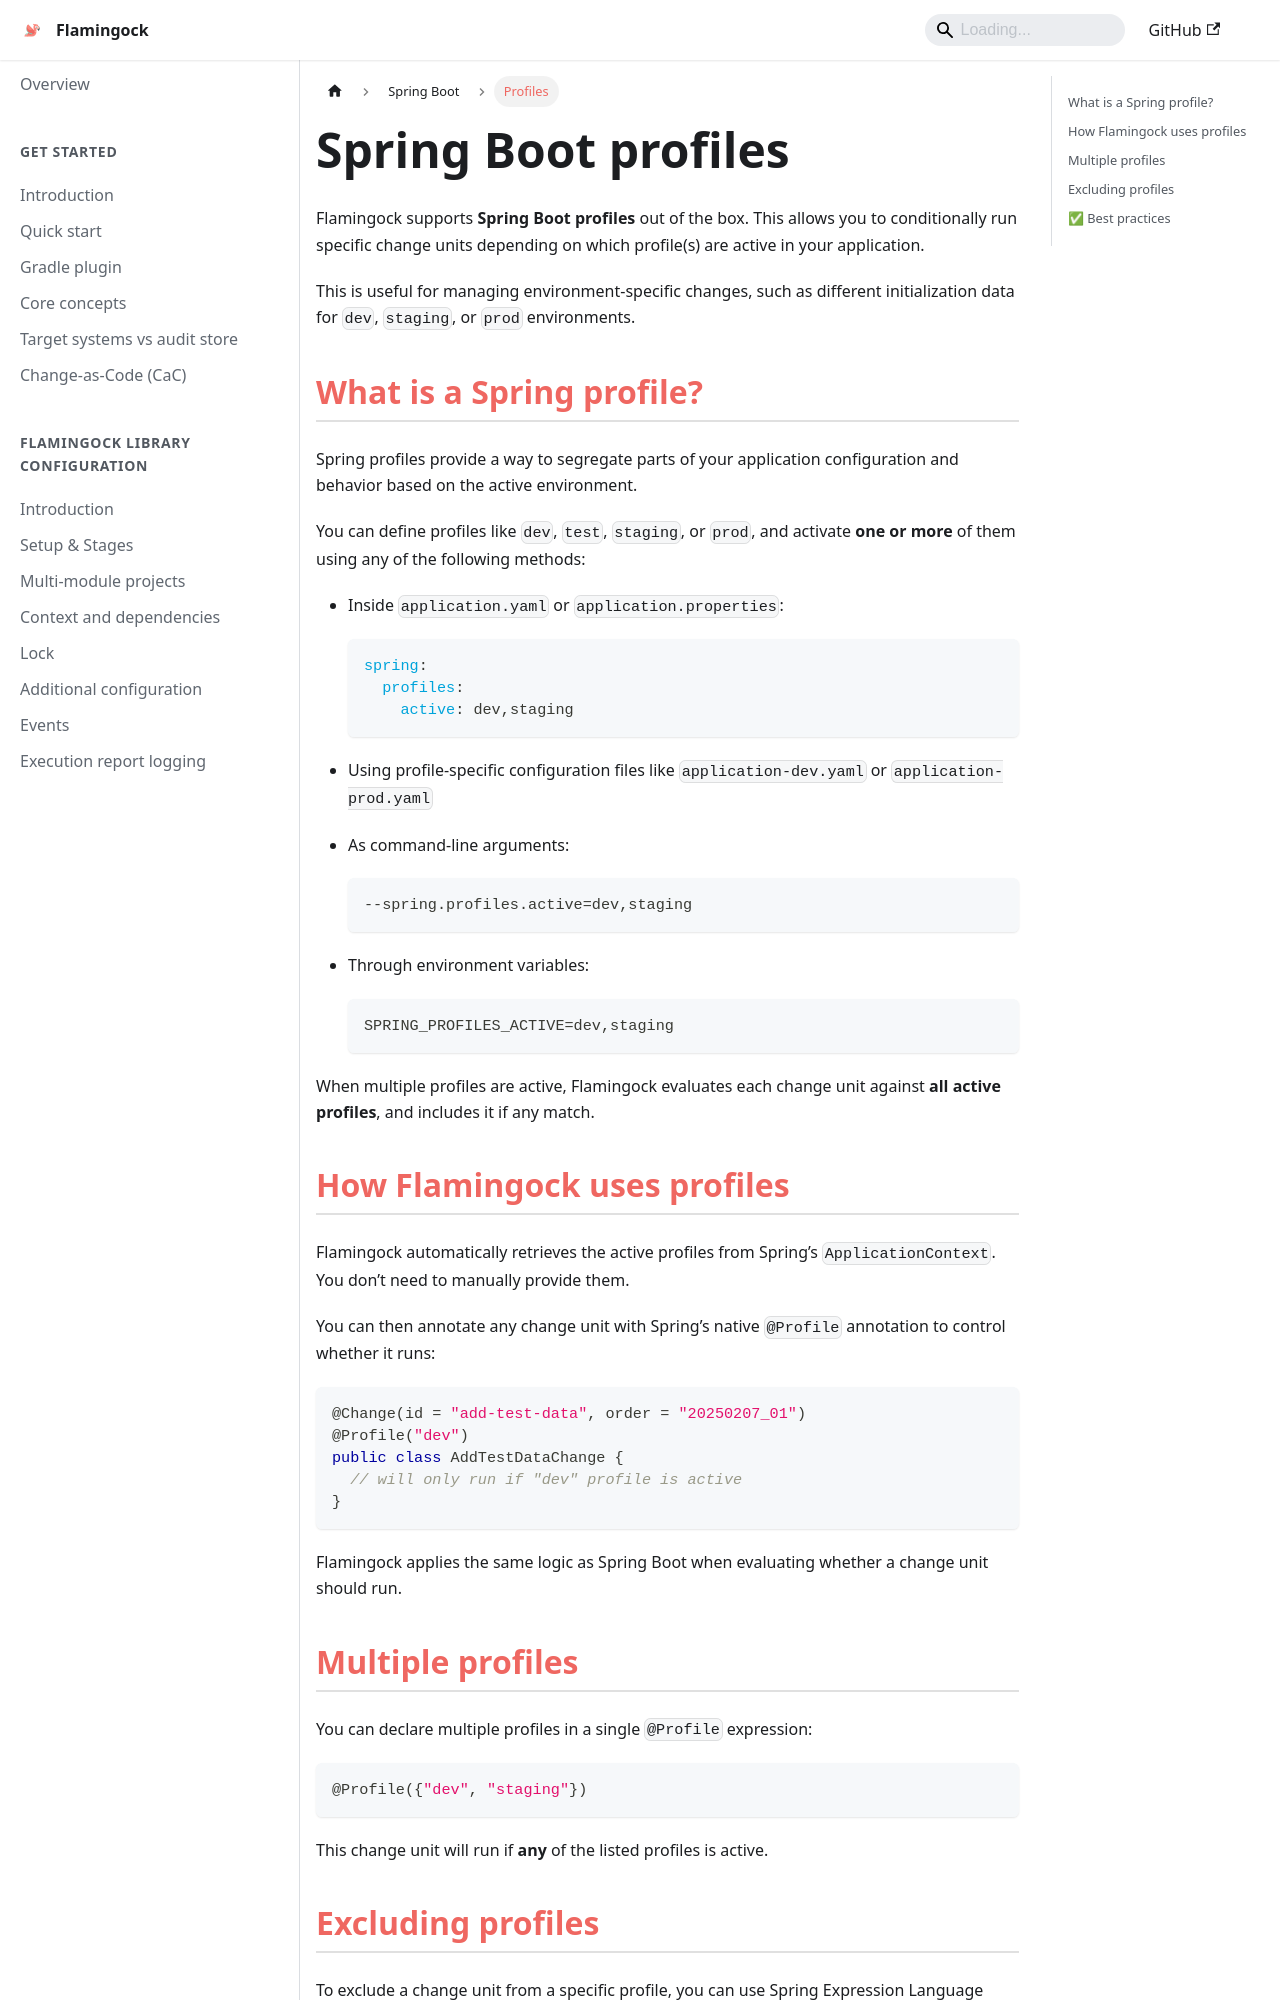

repository: flamingock/flamingock.github.io · page: frameworks/springboot-integration/profiles.html · generator: docusaurus

---
title: Profiles
sidebar_position: 4
---

# Spring Boot profiles

Flamingock supports **Spring Boot profiles** out of the box. This allows you to conditionally run specific change units depending on which profile(s) are active in your application.

This is useful for managing environment-specific changes, such as different initialization data for `dev`, `staging`, or `prod` environments.


## What is a Spring profile?

Spring profiles provide a way to segregate parts of your application configuration and behavior based on the active environment.

You can define profiles like `dev`, `test`, `staging`, or `prod`, and activate **one or more** of them using any of the following methods:

- Inside `application.yaml` or `application.properties`:
  ```yaml
  spring:
    profiles:
      active: dev,staging
  ```

- Using profile-specific configuration files like `application-dev.yaml` or `application-prod.yaml`

- As command-line arguments:
  ```bash
  --spring.profiles.active=dev,staging
  ```

- Through environment variables:
  ```bash
  SPRING_PROFILES_ACTIVE=dev,staging
  ```

When multiple profiles are active, Flamingock evaluates each change unit against **all active profiles**, and includes it if any match.


## How Flamingock uses profiles

Flamingock automatically retrieves the active profiles from Spring’s `ApplicationContext`. You don’t need to manually provide them.

You can then annotate any change unit with Spring’s native `@Profile` annotation to control whether it runs:

```java
@Change(id = "add-test-data", order = "20250207_01")
@Profile("dev")
public class AddTestDataChange {
  // will only run if "dev" profile is active
}
```

Flamingock applies the same logic as Spring Boot when evaluating whether a change unit should run.
